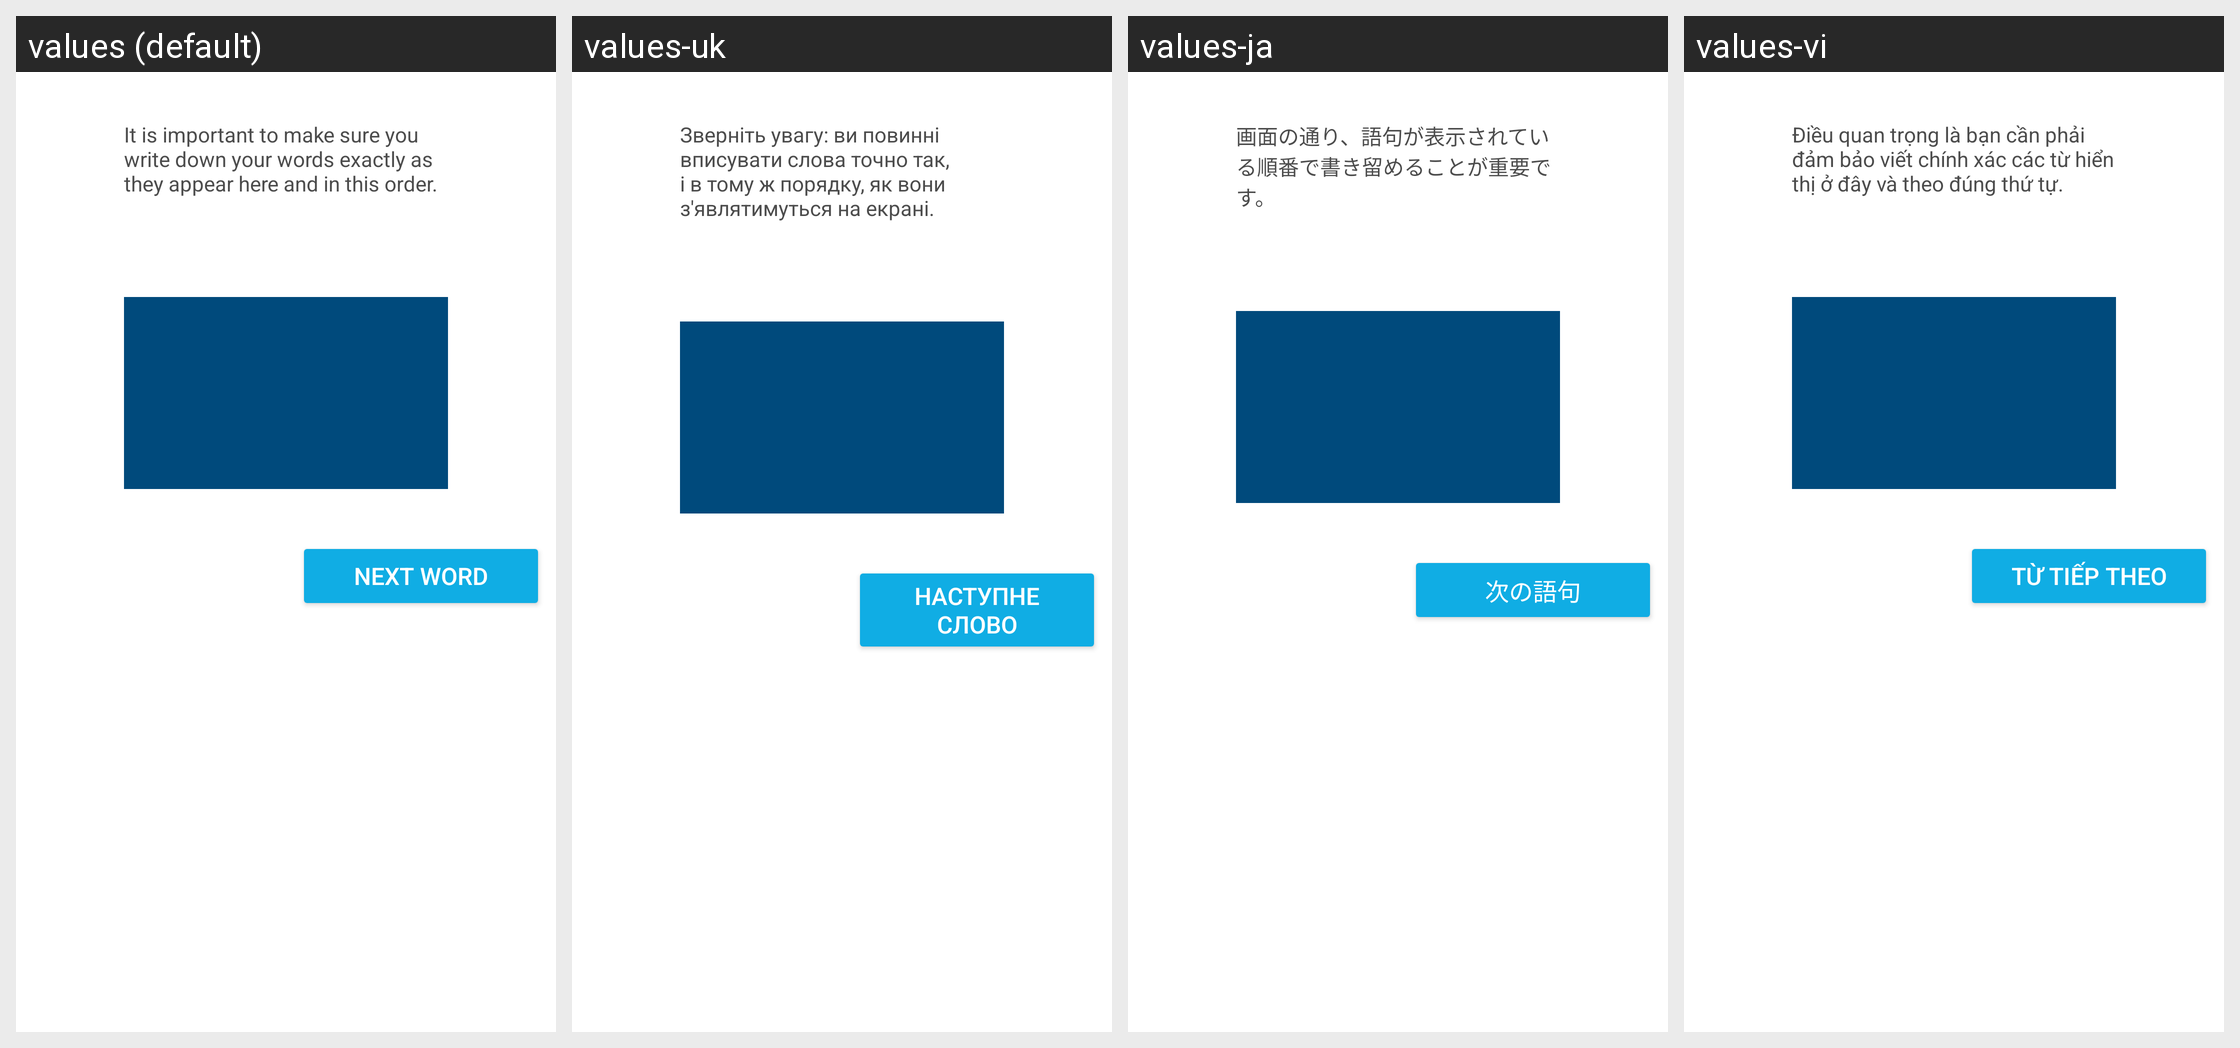

Strings drawn on this Android screen and how each of the app's shown locales translates them:
Android screen res/layout/fragment_backup_word_list.xml rendered under 4 locales, left to right: values (default), values-uk, values-ja, values-vi. Device: Nexus 5 (rendered at 1080×1920; each locale shown at half size, 540×960, under a caption strip naming it); theme AppTheme.
Other locales in the repository, not shown: values-cs, values-de, values-es, values-fr, values-id, values-it, values-ko, values-nl, values-pl, values-pt-rBR, values-ru, values-th, values-tr, values-zh-rCN.
Strings drawn on this screen, with the default value and each locale's value (text and hints the layout hard-codes, and strings that could not be matched under every locale, appear in the picture but are not listed):

backup_write_down_words
  values: It is important to make sure you write down your words exactly as they appear here and in this order.
  values-uk: Зверніть увагу: ви повинні вписувати слова точно так, і в тому ж порядку, як вони з'являтимуться на екрані.
  values-ja: 画面の通り、語句が表示されている順番で書き留めることが重要です。
  values-vi: Điều quan trọng là bạn cần phải đảm bảo viết chính xác các từ hiển thị ở đây và theo đúng thứ tự.

backup_next_word
  values: NEXT WORD
  values-uk: НАСТУПНЕ СЛОВО
  values-ja: 次の語句
  values-vi: TỪ TIẾP THEO
